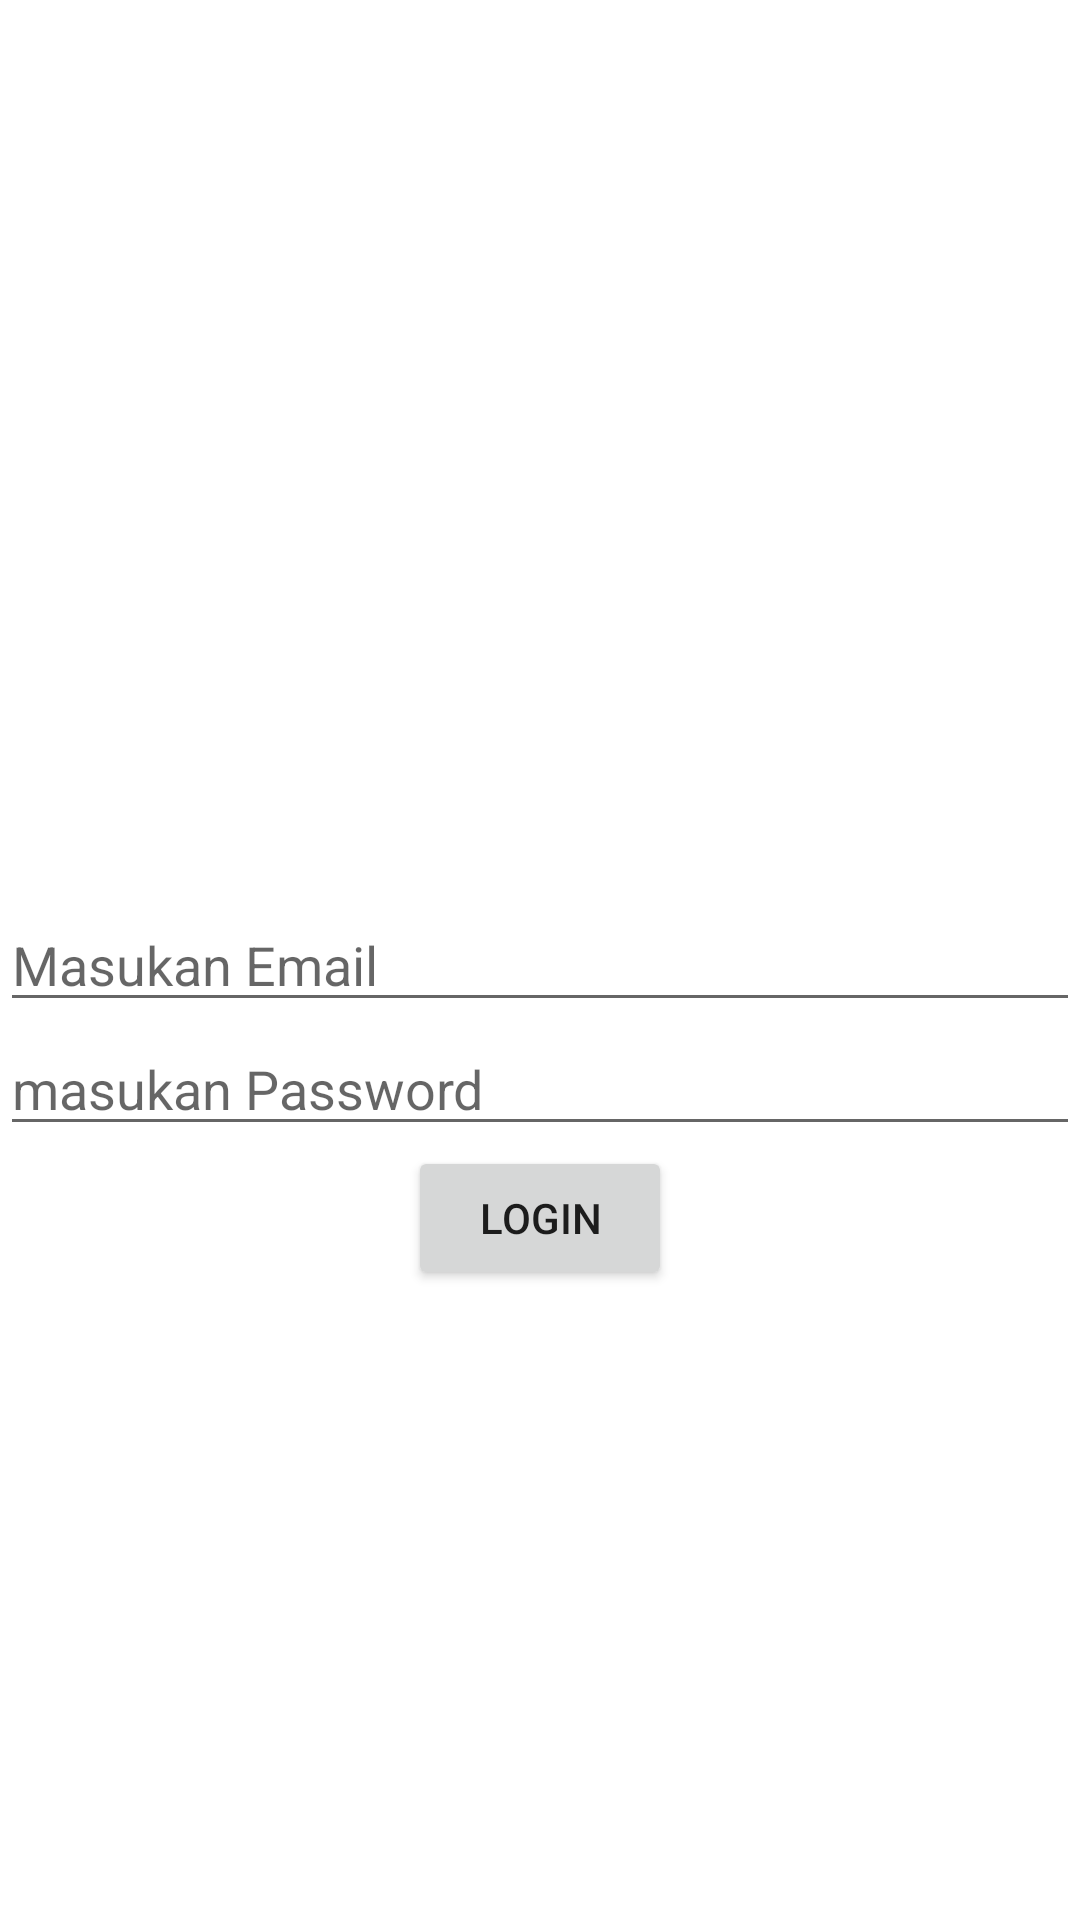

This screen was rendered from an Android layout file. Write that file and the resources it references.
<!-- AndroidManifest.xml: application theme Theme.TutorNesya -->
<!-- res/layout/activity_login_contraint.xml -->
<?xml version="1.0" encoding="utf-8"?>
<androidx.constraintlayout.widget.ConstraintLayout xmlns:android="http://schemas.android.com/apk/res/android"
    android:layout_width="match_parent"
    android:layout_height="match_parent"
    xmlns:app="http://schemas.android.com/apk/res-auto">
    <androidx.constraintlayout.widget.ConstraintLayout
        android:layout_width="match_parent"
        android:layout_height="wrap_content"
        app:layout_constraintBottom_toBottomOf="parent"
        app:layout_constraintTop_toTopOf="parent"/>
    <EditText
        android:id="@+id/_et_email"
        android:layout_width="match_parent"
        android:layout_height="wrap_content"
        android:hint="Masukan Email"
        app:layout_constraintTop_toTopOf="parent"
        app:layout_constraintBottom_toBottomOf="parent"/>
    <EditText
        android:id="@+id/_et_password"
        android:layout_width="fill_parent"
        android:layout_height="wrap_content"
        android:hint="masukan Password"
        app:layout_constraintTop_toBottomOf="@id/_et_email"
        app:layout_constraintStart_toStartOf="parent"
        app:layout_constraintStart_toEndOf="parent"/>
    <Button
        android:layout_width="wrap_content"
        android:layout_height="wrap_content"
        android:text="LOGIN"
        app:layout_constraintTop_toBottomOf="@id/_et_password"
        app:layout_constraintStart_toStartOf="parent"
        app:layout_constraintEnd_toEndOf="parent"/>
</androidx.constraintlayout.widget.ConstraintLayout>
<!-- resources referenced by this layout -->
<resources>
  <style name="Theme.TutorNesya" parent="Theme.MaterialComponents.DayNight.DarkActionBar">
          
          <item name="colorPrimary">@color/purple_500</item>
          <item name="colorPrimaryVariant">@color/purple_700</item>
          <item name="colorOnPrimary">@color/white</item>
          
          <item name="colorSecondary">@color/teal_200</item>
          <item name="colorSecondaryVariant">@color/teal_700</item>
          <item name="colorOnSecondary">@color/black</item>
          
          <item name="android:statusBarColor">?attr/colorPrimaryVariant</item>
          
      </style>
  <!-- not gathered from this repository: default colours our renderer supplied (Android Studio template values) -->
  <color name="purple_500">#FF6200EE</color>
  <color name="purple_700">#FF3700B3</color>
  <color name="teal_200">#FF03DAC5</color>
  <color name="teal_700">#FF018786</color>
  <color name="black">#FF000000</color>
  <color name="white">#FFFFFFFF</color>
</resources>
